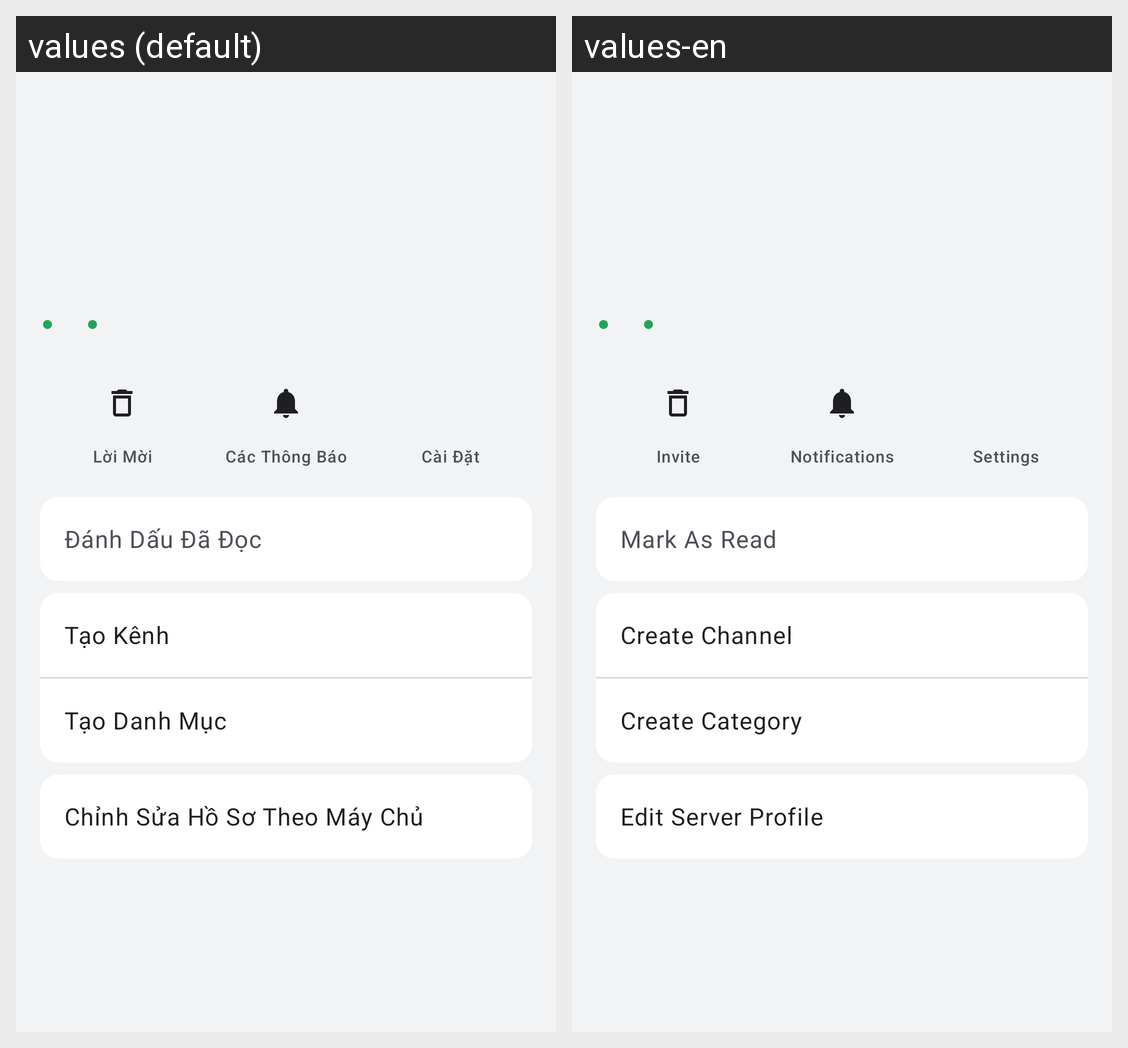

This grid shows one Android layout under two languages. Give, for every string resource on the screen, its name, the default text and each shown locale's text.
Android screen res/layout/bottom_sheet_server_profile.xml rendered under 2 locales, left to right: values (default), values-en. Device: Nexus 5 (rendered at 1080×1920; each locale shown at half size, 540×960, under a caption strip naming it); theme Theme.Hubble.
Strings drawn on this screen, with the default value and each locale's value (text and hints the layout hard-codes, and strings that could not be matched under every locale, appear in the picture but are not listed):

server_profile_invite_people_short
  values: Lời Mời
  values-en: Invite

server_profile_notifications
  values: Các Thông Báo
  values-en: Notifications

settings_title
  values: Cài Đặt
  values-en: Settings

server_profile_mark_as_read
  values: Đánh Dấu Đã Đọc
  values-en: Mark As Read

server_profile_create_channel
  values: Tạo Kênh
  values-en: Create Channel

server_profile_create_category
  values: Tạo Danh Mục
  values-en: Create Category

server_profile_edit_server_profile
  values: Chỉnh Sửa Hồ Sơ Theo Máy Chủ
  values-en: Edit Server Profile
